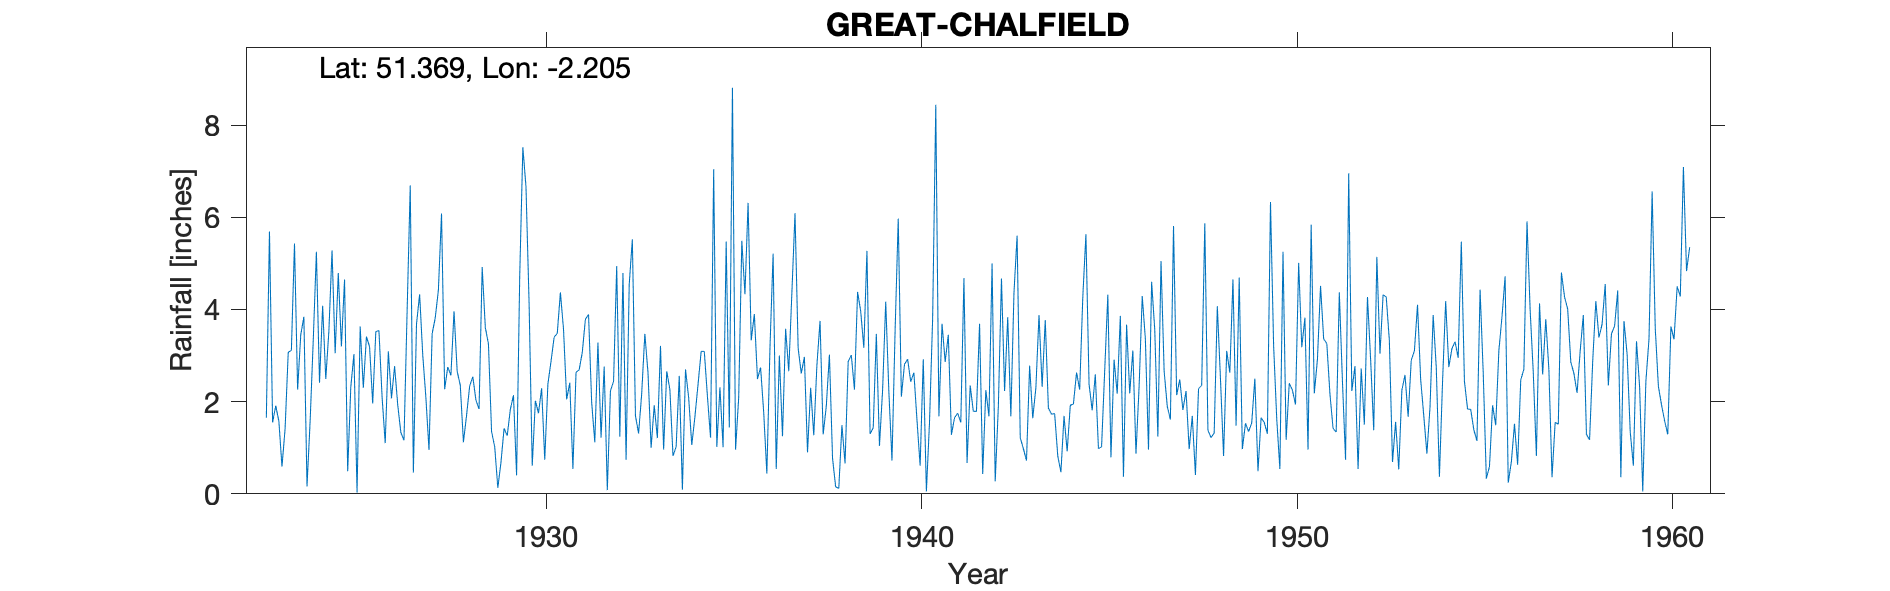

Source data for this figure (header and first rows):
GREAT-CHALFIELD, , , , , , , , , , , , , , , , , , , , , , , 
Grid ref, ST858633, Long, -2.205, Lat, 51.37, Elevation, 165, ft, , , , , , , , , , , , , , , 
Station no, 1490, , , , , , , , , , , , , , , , , , , , , , 
, 1920, 1921, 1922, 1923, 1924, 1925, 1926, 1927, 1928, 1929, 1930, 1931, 1932, 1933, 1934, 1935, 1936, 1937, 1938, 1939, 1940, 1941, 1942
January, , , , 1.65, 3.84, 3.2, 3.54, 3.68, 3.96, 1.35, 4.12, 2.05, 2.76, 2.18, 2.56, 1.02, 3.9, 4.36, 3.02, 5.27, 2.81, 3.69, 3.69
February, , , , 5.69, 0.16, 4.65, 2.1, 4.33, 2.66, 1.02, 0.61, 2.41, 0.08, 3.47, 0.09, 2.31, 2.49, 6.09, 0.77, 1.3, 2.92, 2.86, 0.43
March, , , , 1.55, 1.58, 0.49, 1.1, 3.01, 2.35, 0.13, 2.02, 0.54, 2.23, 2.63, 2.7, 1.01, 2.74, 3.16, 0.15, 1.43, 2.43, 3.45, 2.25
April, , , , 1.91, 3.34, 2.32, 3.09, 2.09, 1.12, 0.68, 1.75, 2.64, 2.44, 1, 2.09, 5.47, 1.76, 2.61, 0.12, 3.47, 2.63, 1.28, 1.68
May, , , , 1.58, 5.25, 3.03, 2.07, 0.95, 1.7, 1.42, 2.29, 2.69, 4.94, 1.92, 1.06, 1.44, 0.44, 2.97, 1.49, 1.04, 1.59, 1.65, 5
June, , , , 0.59, 2.41, 0.03, 2.77, 3.47, 2.34, 1.26, 0.74, 3.07, 1.24, 1.21, 1.67, 8.81, 3.18, 0.9, 0.66, 2.25, 0.61, 1.75, 0.27
July, , , , 1.42, 4.08, 3.63, 1.93, 3.82, 2.54, 1.83, 2.38, 3.79, 4.79, 3.21, 2.37, 0.96, 5.21, 2.3, 2.87, 4.17, 2.92, 1.55, 1.89
August, , , , 3.07, 2.49, 2.3, 1.33, 4.42, 2.03, 2.14, 2.87, 3.89, 0.74, 0.96, 3.09, 2.09, 0.54, 1.27, 3.01, 2.22, 0.05, 4.68, 4.67
September, , , , 3.11, 3.54, 3.41, 1.16, 6.08, 1.84, 0.4, 3.4, 1.98, 4.54, 2.66, 3.09, 5.49, 3, 2.79, 2.26, 0.72, 1.56, 0.67, 2.23
October, , , , 5.43, 5.28, 3.19, 3.95, 2.27, 4.92, 4.73, 3.48, 1.12, 5.52, 2.26, 2.12, 4.33, 1.25, 3.75, 4.38, 3.54, 3.81, 2.35, 3.83
November, , , , 2.26, 3.05, 1.96, 6.69, 2.75, 3.61, 7.52, 4.37, 3.28, 1.69, 0.82, 1.22, 6.31, 3.58, 1.29, 3.96, 5.97, 8.44, 1.79, 1.68
December, , , , 3.45, 4.79, 3.52, 0.46, 2.57, 3.25, 6.66, 3.57, 1.22, 1.31, 1.02, 7.04, 3.33, 2.66, 1.9, 3.17, 2.11, 1.68, 1.79, 4.37
Total, , , , 31.71, 39.81, 31.73, 30.19, 39.44, 32.32, 29.14, 31.6, 28.68, 32.28, 23.34, 29.1, 42.57, 30.75, 33.39, 25.86, 33.49, 31.45, 27.51, 31.99
1959 May IDR, , , , , , , , , , , , , , , , , , , , , , , 
